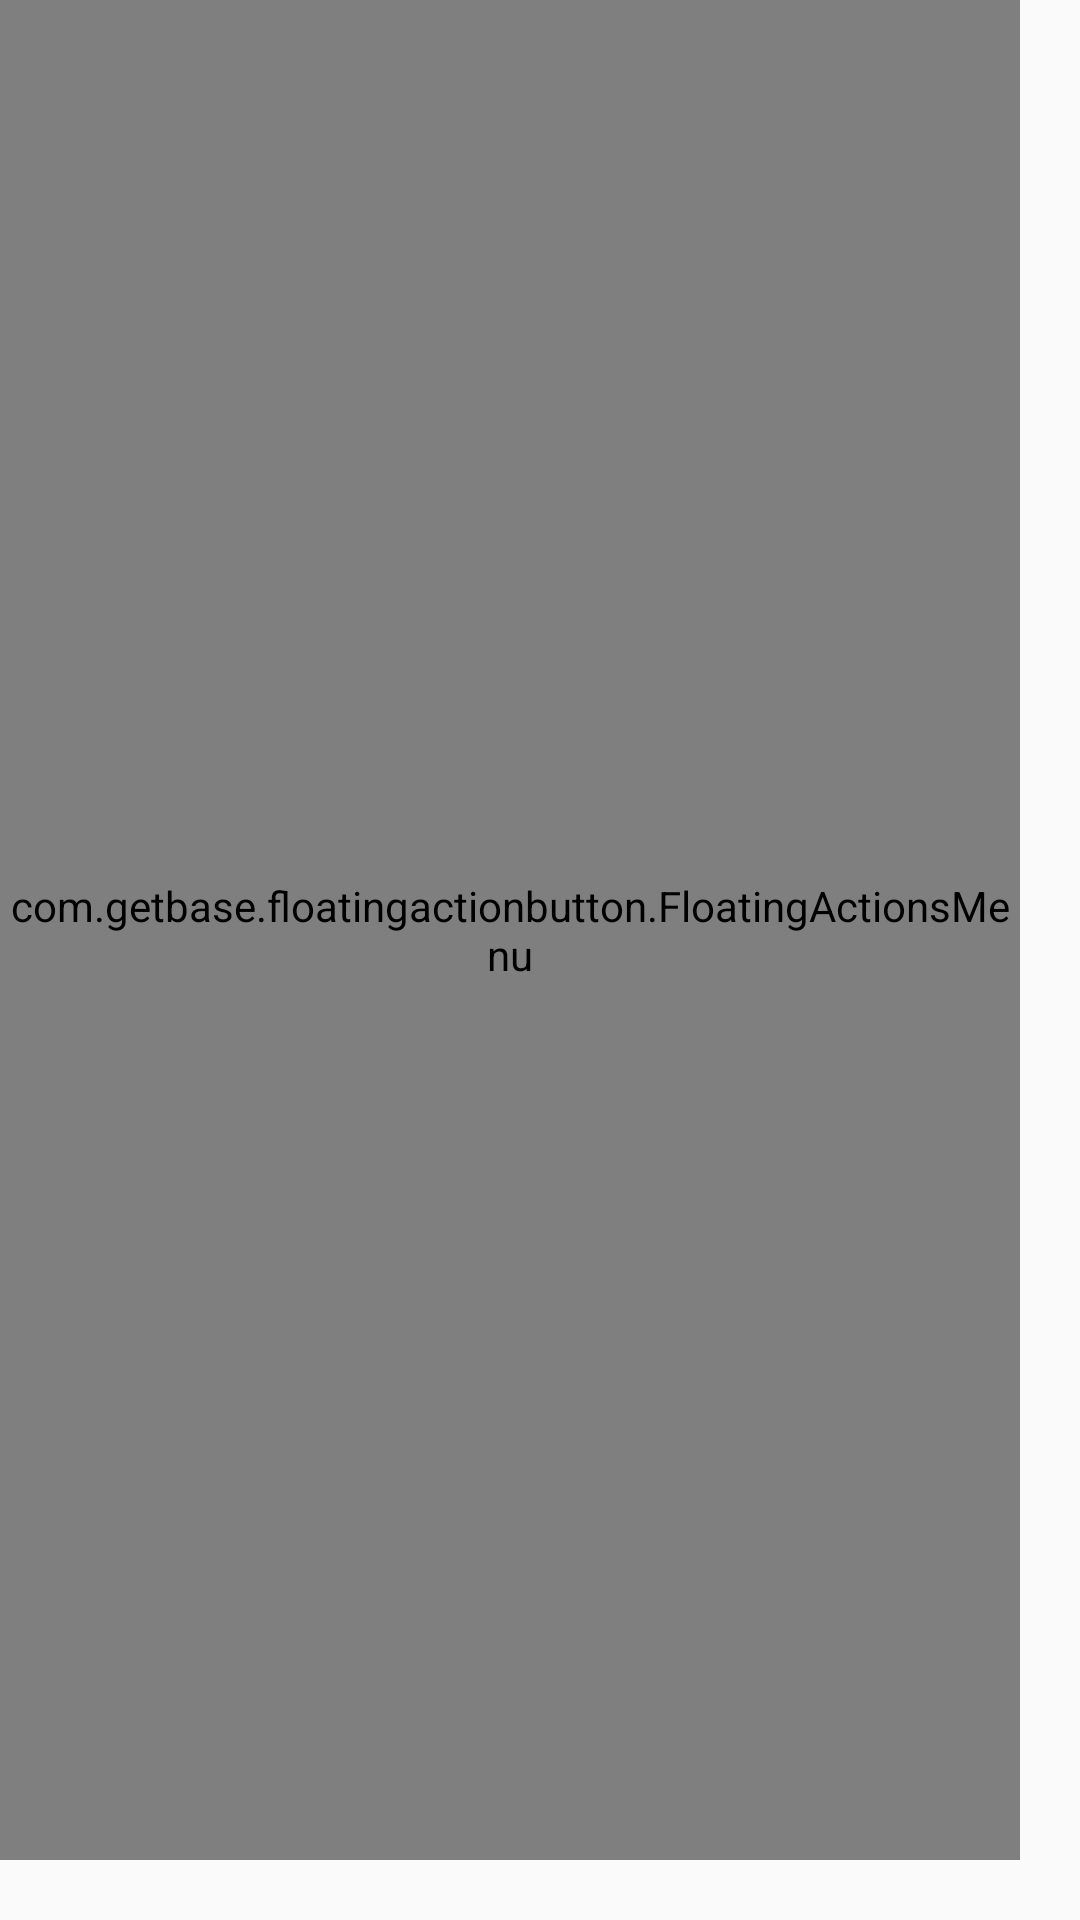

Write the Android layout XML for this screen, with the resource values it uses.
<!-- AndroidManifest.xml: application theme AppTheme -->
<!-- res/layout/floating_button.xml -->
<?xml version="1.0" encoding="utf-8"?>
<FrameLayout
    xmlns:android="http://schemas.android.com/apk/res/android"
    xmlns:app="http://schemas.android.com/apk/res-auto"
    xmlns:tools="http://schemas.android.com/tools"
    xmlns:fab="http://schemas.android.com/apk/res-auto"
    android:id="@+id/frameFloatingButton"
    android:layout_height="match_parent"
    android:layout_width="match_parent"
    >

    <ImageView
        android:id="@+id/ivBlueScreen"
        android:layout_width="match_parent"
        android:layout_height="match_parent"
        android:background="@color/whiteTrans"
        android:clickable="false"
        android:visibility="invisible" />
    <com.getbase.floatingactionbutton.FloatingActionsMenu
        android:id="@+id/multiple_actions"
        android:layout_width="match_parent"
        android:layout_height="match_parent"
        android:layout_gravity="bottom|right"
        fab:fab_addButtonColorNormal="@color/colorSecondary"
        fab:fab_addButtonColorPressed="@color/colorSecondaryDark"
        fab:fab_addButtonPlusIconColor="@color/kp_btn_txt_color_state"
        fab:fab_labelStyle="@style/menu_labels_style"
        android:layout_marginBottom="@dimen/margin_20"
        android:layout_marginRight="@dimen/margin_20"
        android:layout_marginEnd="@dimen/margin_20">

        <com.getbase.floatingactionbutton.FloatingActionButton
            android:id="@+id/addFile"
            android:layout_width="wrap_content"
            android:layout_height="wrap_content"
            fab:fab_colorNormal="@color/colorPrimaryDark"
            android:tint="@color/colorSecondary"
            android:src="@drawable/ic_insert_drive_file_white_24dp"
            fab:fab_title="@string/add_file_to_drive"
            fab:fab_colorPressed="@color/gray"/>

        <com.getbase.floatingactionbutton.FloatingActionButton
            android:id="@+id/addFolder"
            android:layout_width="wrap_content"
            android:layout_height="wrap_content"
            android:src="@drawable/ic_folder_white_24dp"
            android:tint="@color/colorSecondary"
            fab:fab_colorNormal="@color/colorPrimaryDark"
            fab:fab_title="@string/create_new_folder"
            fab:fab_colorPressed="@color/gray"/>

    </com.getbase.floatingactionbutton.FloatingActionsMenu>

</FrameLayout>
<!-- resources referenced by this layout -->
<resources>
  <color name="colorPrimaryDark">#0093c4</color>
  <color name="colorSecondary">#ffd54f</color>
  <color name="colorSecondaryDark">#c8a415</color>
  <color name="gray">#9e9e9e</color>
  <color name="whiteTrans">#eeffffff</color>
  <dimen name="margin_20">20sp</dimen>
  <string name="add_file_to_drive">Add a file to this drive</string>
  <string name="create_new_folder">Create new folder here</string>
  <style name="menu_labels_style">
          <item name="android:background">@color/black_transparent</item>
          <item name="android:textColor">@color/white</item>
          <item name="android:padding">@dimen/padding_5</item>
      </style>
  <style name="AppTheme" parent="Theme.AppCompat.Light.NoActionBar">
          
          <item name="colorPrimary">@color/colorPrimary</item>
          <item name="colorPrimaryDark">@color/colorPrimaryDark</item>
          <item name="colorAccent">@color/colorSecondary</item>
      </style>
  <color name="black_transparent">#AE000000</color>
  <color name="white">#ffffff</color>
  <dimen name="padding_5">5sp</dimen>
  <color name="colorPrimary">#4fc3f7</color>
</resources>
